Run: headless pygame with SDL's dummy video driver; simulated clock (each Clock.tick advances the game by its frame time, no real sleeping); random seed 0; keys injected as events and as key.get_pressed() state; no mouse input.
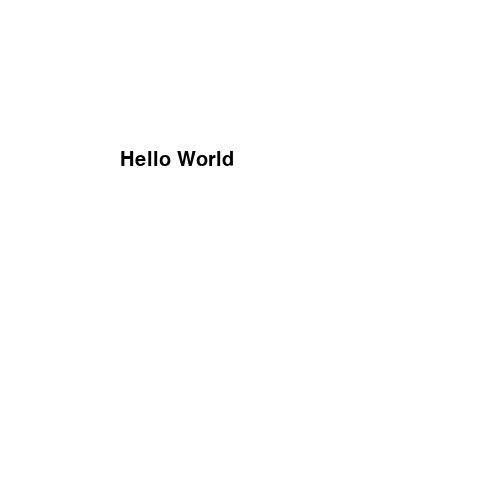
Frame 1 of 4 · flips 1–60 · no input
Frame 2 of 4 · flips 61–180 · tapped SPACE, RETURN · held RIGHT (→), D · screen unchanged from frame 1, image omitted
Frame 3 of 4 · flips 181–300 · held DOWN (↓), S · screen unchanged from frame 2, image omitted
Frame 4 of 4 · flips 301–420 · held LEFT (←), A, UP (↑), W · screen unchanged from frame 3, image omitted

The pygame program that drew these frames:

# Guideline Pygame in Python
# =================================

import pygame

# # Size of the window
# WIDTH = 800
# HEIGHT = 700

# screen = pygame.display.set_mode((WIDTH, HEIGHT))

# # In order to keep the window running, ween need to create the second element of those major elements, which is the game loop

# run = True
# while run:
# 	for event in pygame.event.get():
# 		if event.type == pygame.QUIT:
# 			run = False


# pygame.quit()


# ==================================================

# Example
# ---------------------



# Size of the window
SCREEN_WIDTH = 800
SCREEN_HEIGHT = 700

screen = pygame.display.set_mode((SCREEN_WIDTH, SCREEN_HEIGHT))

player = pygame.Rect((300,250,50,50)) #(x_coord, y_coord, width, height)

# In order to keep the window running, ween need to create the second element of those major elements, which is the game loop

# run = True
# while run:
#     screen.fill((0,0,0))
#     pygame.draw.rect(screen, (255,0,0), player)
#     key = pygame.key.get_pressed()
#     if key[pygame.K_a] == True: # If the player pressed 'a'
#         player.move_ip(-1,0)
#     if key[pygame.K_d] == True: # If the player pressed 'd'
#         player.move_ip(1,0)
#     if key[pygame.K_w] == True: # If the player pressed 'a'
#         player.move_ip(0,-1)
#     if key[pygame.K_s] == True: # If the player pressed 'd'
#         player.move_ip(0,1)
#     for event in pygame.event.get():
#         if event.type == pygame.QUIT:
#             run = False
    
#     pygame.display.update()

pygame.init()

# Create screen
screen = pygame.display.set_mode((500, 500))  # Example window size

# Define font
text_font = pygame.font.SysFont("Arial", 30)

def draw_text(text, font, text_col, x, y):
    img = font.render(text, True, text_col)
    screen.blit(img, (x, y))

run = True
while run:
    # Handle events first
    for event in pygame.event.get():
        if event.type == pygame.QUIT:
            run = False

    # Fill background to prevent ghosting
    screen.fill((255, 255, 255))  # White background

    # Draw text
    draw_text("Hello World", text_font, (0, 0, 0), 120, 150)

    # Update the display
    pygame.display.update()

pygame.quit()
